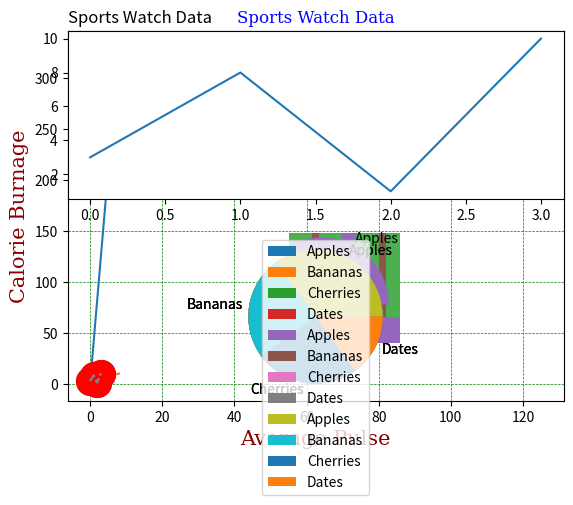

Generate this figure with matplotlib:
import matplotlib

print(matplotlib.__version__) #en mi caso es version 3.8.1

#********************** pyplot ***************************#

import matplotlib.pyplot as plt
import numpy as np

xpoints = np.array([0, 6])
ypoints = np.array([0, 250])

plt.plot(xpoints, ypoints)
plt.show()

#********************* Plotting **************************#

xpoints = np.array([1, 8])
ypoints = np.array([3, 10])

plt.plot(xpoints, ypoints)
plt.show()

#********************** Markers ************************#
ypoints = np.array([3, 8, 1, 10])

plt.plot(ypoints, marker = 'o')#Señala los puntos con circulos rellenos
plt.show()

plt.plot(ypoints, marker = '*')#Señala los puntos con asteriscos
plt.show()

#Hay una tabla con otros tipos de marcadores

ypoints = np.array([3, 8, 1, 10])
plt.plot(ypoints, 'o:r') #Macrador con circulo rellenos con o y uniones punteadas con : y color rojo con r
plt.show()


ypoints = np.array([3, 8, 1, 10])
plt.plot(ypoints, marker = 'o', ms = 20, mfc = 'r') #marcador circulo relleno, ms=tamaño=20 mfc relleno rojo
plt.show()


ypoints = np.array([3, 8, 1, 10])
plt.plot(ypoints, marker = 'o', ms = 20, mec = 'r', mfc = 'r')#marcador circulo relleno, ms=tamaño=20,  mfc relleno rojo, mec borde rojo
plt.show()

#************************* Line ************************#

ypoints = np.array([3, 8, 1, 10])

plt.plot(ypoints, linestyle = 'dotted') #traza una linea punteada
plt.show()

plt.plot(ypoints, linestyle = 'dashed') #traza la linea con lineas
plt.show()

#************************ Labels ************************#

x = np.array([80, 85, 90, 95, 100, 105, 110, 115, 120, 125])
y = np.array([240, 250, 260, 270, 280, 290, 300, 310, 320, 330])
plt.plot(x, y)

plt.title("Sports Watch Data") #titulo
plt.xlabel("Average Pulse") #Nombre de datos en x
plt.ylabel("Calorie Burnage") #Nombre de datos en y
plt.show()

x = np.array([80, 85, 90, 95, 100, 105, 110, 115, 120, 125]) #valores en x
y = np.array([240, 250, 260, 270, 280, 290, 300, 310, 320, 330]) #valores en y
font1 = {'family':'serif','color':'blue','size':20} #fuente color y tamaño de letra en titulo
font2 = {'family':'serif','color':'darkred','size':15} #fuente color y tamaño de letra en x e y
plt.title("Sports Watch Data", fontdict = font1)
plt.xlabel("Average Pulse", fontdict = font2)
plt.ylabel("Calorie Burnage", fontdict = font2)
plt.plot(x, y)
plt.show()

plt.title("Sports Watch Data", loc = 'left') #Posicionar titulo
plt.xlabel("Average Pulse")
plt.ylabel("Calorie Burnage")
plt.plot(x, y)
plt.show()

#**************************** Grid ********************************#

plt.title("Sports Watch Data")
plt.xlabel("Average Pulse")
plt.ylabel("Calorie Burnage")
plt.plot(x, y)
plt.grid() #pone una cuadricula en las gráficas
plt.show()

plt.title("Sports Watch Data")
plt.xlabel("Average Pulse")
plt.ylabel("Calorie Burnage")
plt.plot(x, y)
plt.grid(color = 'green', linestyle = '--', linewidth = 0.5) #pone color, formato interlineado y el amcho de linea
plt.show()

#************************* Subplot **************************#

#plot 1:
x = np.array([0, 1, 2, 3])
y = np.array([3, 8, 1, 10])

plt.subplot(2, 1, 1)  #Tendrá 2 filas, una columna y la imagen irá primero
plt.plot(x,y)

#plot 2:
x = np.array([0, 1, 2, 3])
y = np.array([10, 20, 30, 40])

plt.subplot(2, 1, 2)  #Tendrá 2 filas, una columna y la imagen irá segunda
plt.plot(x,y)

plt.show()

#************************* Scatter ***********************#

#Se deben tener dos arreglos de mismos tamaño, y scatter relacionará punto por punto
x = np.array([5,7,8,7,2,17,2,9,4,11,12,9,6])
y = np.array([99,86,87,88,111,86,103,87,94,78,77,85,86])
plt.scatter(x, y)
plt.show()

#Graficando dos imagenes en el mismo cuadro

#day one, the age and speed of 13 cars:
x = np.array([5,7,8,7,2,17,2,9,4,11,12,9,6])
y = np.array([99,86,87,88,111,86,103,87,94,78,77,85,86])
plt.scatter(x, y)

#day two, the age and speed of 15 cars:
x = np.array([2,2,8,1,15,8,12,9,7,3,11,4,7,14,12])
y = np.array([100,105,84,105,90,99,90,95,94,100,79,112,91,80,85])
plt.scatter(x, y)

plt.show()

#***************************** Bars ******************************#

x = np.array(["A", "B", "C", "D"])
y = np.array([3, 8, 1, 10])
plt.bar(x,y) #Hace gráfico d barras
plt.show()


x = np.array(["A", "B", "C", "D"])
y = np.array([3, 8, 1, 10])
plt.barh(x, y) #hace barras horizontales
plt.show()


x = np.array(["A", "B", "C", "D"])
y = np.array([3, 8, 1, 10])
plt.bar(x, y, color = "#4CAF50") #cambio de color en hex, tambien puede escribirse
plt.show()

x = np.array(["A", "B", "C", "D"])
y = np.array([3, 8, 1, 10])
plt.bar(x, y, width = 0.1) #Ajuste de tamaño de barras
plt.show()

#************************** Histograms ****************************#

x = np.random.normal(170, 10, 250)
plt.hist(x) #histograma de una distribucion normal random
plt.show() 

#************************** Pie charts ***************************#
y = np.array([35, 25, 25, 15])
plt.pie(y)
plt.show() 

y = np.array([35, 25, 25, 15]) #define porcetajes
mylabels = ["Apples", "Bananas", "Cherries", "Dates"] #define sus etiquetas
plt.pie(y, labels = mylabels)
plt.show() 


y = np.array([35, 25, 25, 15])
mylabels = ["Apples", "Bananas", "Cherries", "Dates"]
myexplode = [0.2, 0, 0, 0] #para arrancar un pedazo del gráfico de ponqué
plt.pie(y, labels = mylabels, explode = myexplode)
plt.show() 

y = np.array([35, 25, 25, 15])
mylabels = ["Apples", "Bananas", "Cherries", "Dates"]
plt.pie(y, labels = mylabels)
plt.legend() #Genera leyendas, definiendo que colores corresponden a etiquetas
plt.show() 

